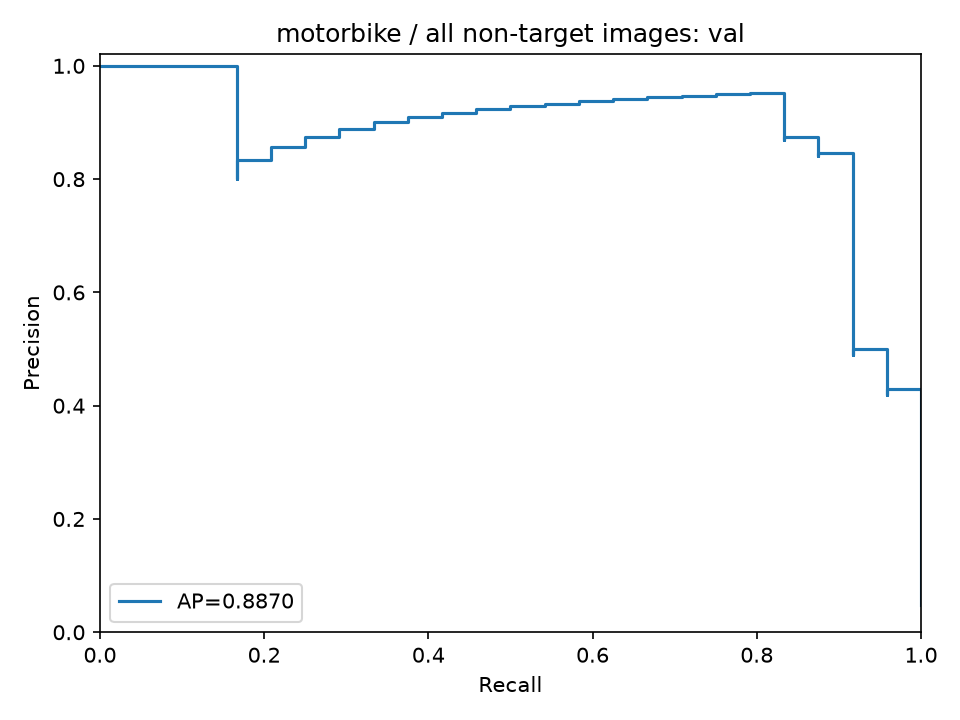

Data behind this chart, as committed beside it:
precision, recall, threshold
0.04858, 1.0, 0.1383
0.04868, 1.0, 0.1408
0.04878, 1.0, 0.1424
0.04888, 1.0, 0.1441
0.04898, 1.0, 0.1451
0.04908, 1.0, 0.1477
0.04918, 1.0, 0.1492
0.04928, 1.0, 0.1512
0.04938, 1.0, 0.1573
0.04948, 1.0, 0.1584
0.04959, 1.0, 0.159
0.04969, 1.0, 0.1601
0.04979, 1.0, 0.1607
0.0499, 1.0, 0.1613
0.05, 1.0, 0.162
0.0501, 1.0, 0.1622
0.05021, 1.0, 0.1627
0.05031, 1.0, 0.1631
0.05042, 1.0, 0.1635
0.05053, 1.0, 0.1647
0.05063, 1.0, 0.1648
0.05074, 1.0, 0.1656
0.05085, 1.0, 0.1661
0.05096, 1.0, 0.1671
0.05106, 1.0, 0.1673
0.05117, 1.0, 0.1677
0.05128, 1.0, 0.1684
0.05139, 1.0, 0.1686
0.0515, 1.0, 0.1692
0.05161, 1.0, 0.1695
0.05172, 1.0, 0.1702
0.05184, 1.0, 0.1703
0.05195, 1.0, 0.1704
0.05206, 1.0, 0.1708
0.05217, 1.0, 0.1709
0.05229, 1.0, 0.1711
0.0524, 1.0, 0.1717
0.05252, 1.0, 0.1728
0.05263, 1.0, 0.173
0.05275, 1.0, 0.1732
0.05286, 1.0, 0.1735
0.05298, 1.0, 0.1737
0.0531, 1.0, 0.1737
0.05322, 1.0, 0.174
0.05333, 1.0, 0.174
0.05345, 1.0, 0.1745
0.05357, 1.0, 0.1746
0.05369, 1.0, 0.1748
0.05381, 1.0, 0.1752
0.05393, 1.0, 0.1753
0.05405, 1.0, 0.1755
0.05418, 1.0, 0.1757
0.0543, 1.0, 0.1758
0.05442, 1.0, 0.1758
0.05455, 1.0, 0.1759
0.05467, 1.0, 0.1764
0.05479, 1.0, 0.1768
0.05492, 1.0, 0.1771
0.05505, 1.0, 0.1775
0.05517, 1.0, 0.1776
... 435 more rows
